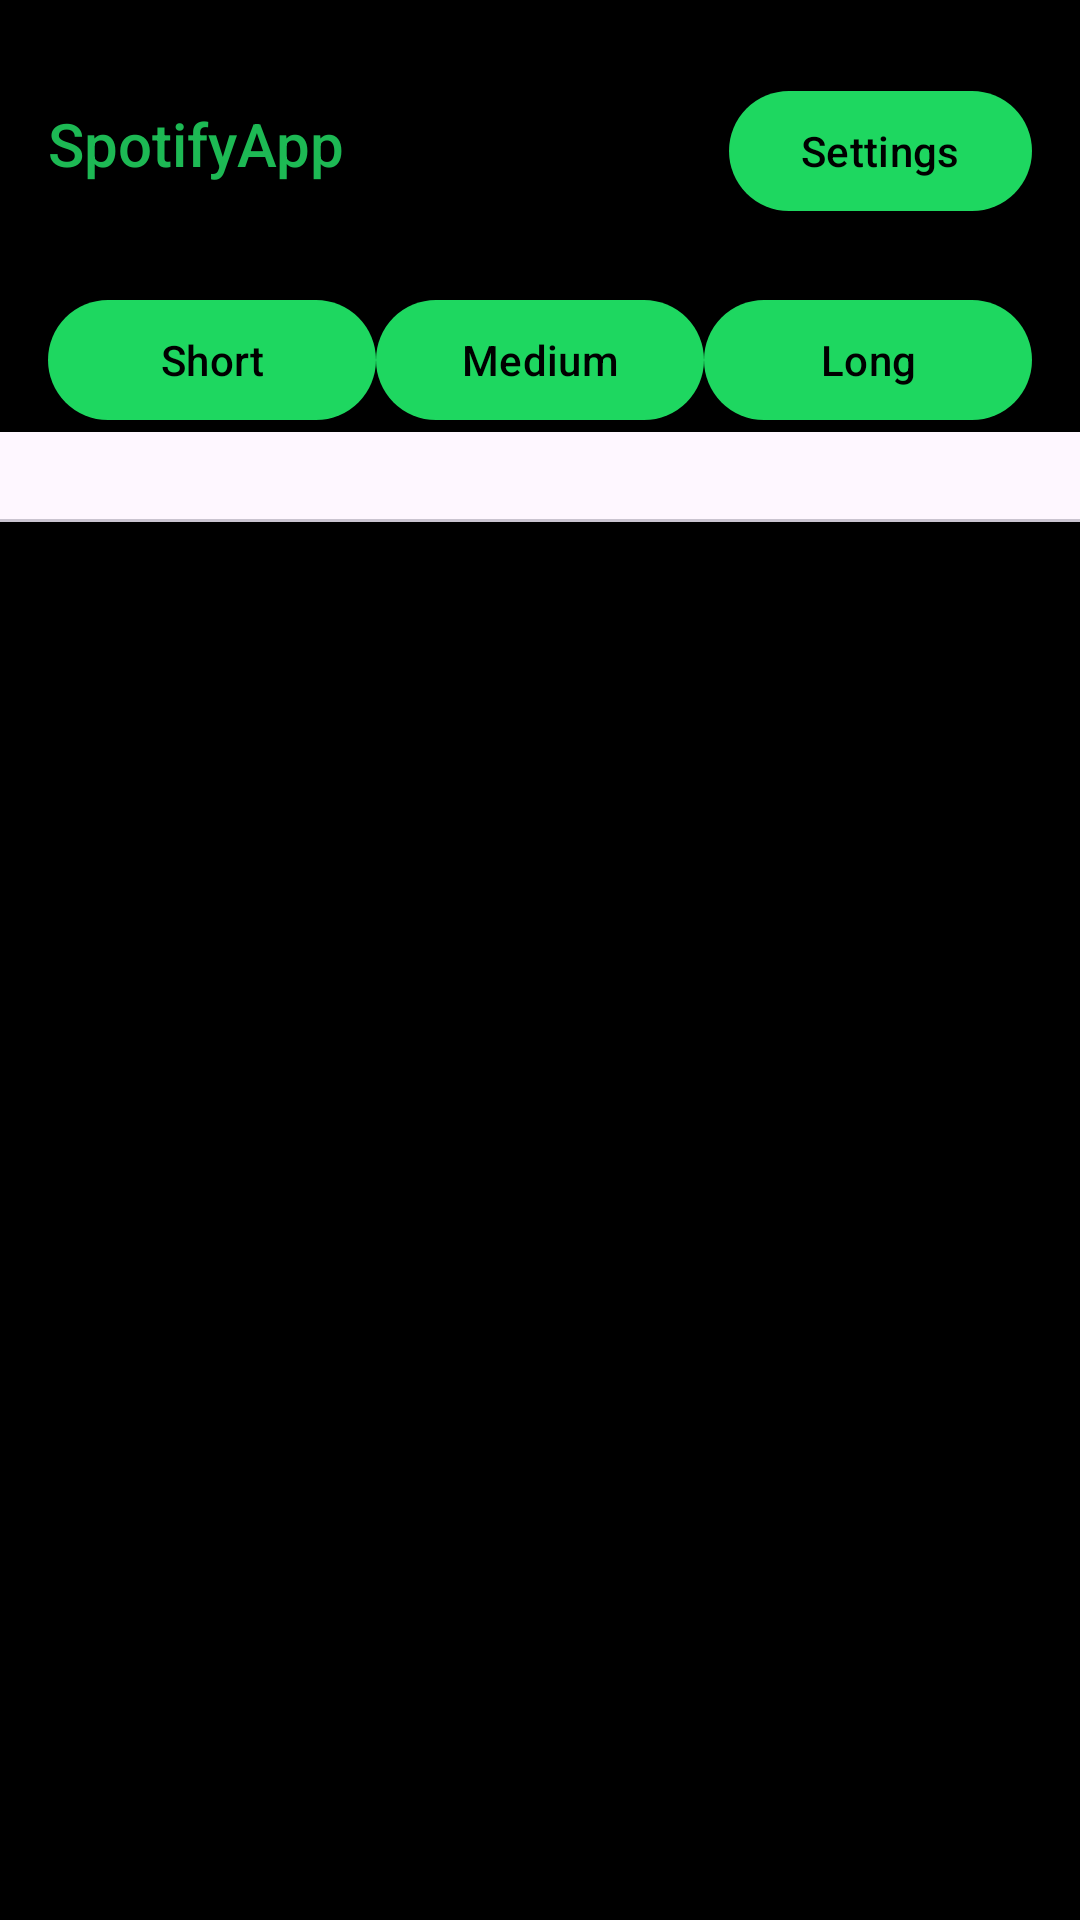

Produce the Android XML layout that renders to this screen, including the resource entries it uses.
<!-- AndroidManifest.xml: application theme Theme.SpotifyApp -->
<!-- res/layout/activity_wrapped.xml -->
<?xml version="1.0" encoding="utf-8"?>
<androidx.coordinatorlayout.widget.CoordinatorLayout xmlns:android="http://schemas.android.com/apk/res/android"
    xmlns:app="http://schemas.android.com/apk/res-auto"
    xmlns:tools="http://schemas.android.com/tools"
    android:layout_width="match_parent"
    android:layout_height="match_parent"
    android:background="@color/black"
    tools:context=".WrappedActivity">

<com.google.android.material.appbar.AppBarLayout
    android:layout_width="match_parent"
    android:layout_height="wrap_content"
    android:theme="@style/Theme.SpotifyApp.AppBarOverlay"
    android:background="@color/black">

<LinearLayout
    android:layout_width="match_parent"
    android:layout_height="wrap_content"
    android:orientation="horizontal"
    android:paddingStart="16dp"
    android:paddingTop="16dp"
    android:paddingEnd="16dp">

<TextView
    android:id="@+id/title"
    android:layout_width="0dp"
    android:layout_height="wrap_content"
    android:layout_weight="1"
    android:gravity="center_vertical"
    android:minHeight="?actionBarSize"
    android:text="@string/app_name"
    android:textColor="#1DB954"
    android:textAppearance="@style/TextAppearance.Widget.AppCompat.Toolbar.Title" />

    <com.google.android.material.button.MaterialButton
    android:id="@+id/settings_button"
    android:layout_width="wrap_content"
    android:layout_height="wrap_content"
    android:text="Settings"
    android:textColor="#000000"
    android:gravity="center_vertical"
        app:backgroundTint="#1ED760"/>

</LinearLayout>

<LinearLayout
    android:layout_width="match_parent"
    android:layout_height="wrap_content"
    android:orientation="horizontal"
    android:paddingStart="16dp"
    android:paddingTop="16dp"
    android:paddingEnd="16dp"
    android:backgroundTint="@color/black">

<com.google.android.material.button.MaterialButton
    android:id="@+id/short_button"
    android:layout_width="0dp"
    android:layout_height="wrap_content"
    android:layout_weight="1"
    android:text="Short"
    android:textColor="#000000"
    android:gravity="center"
    app:backgroundTint="#1ED760" />


    <com.google.android.material.button.MaterialButton
    android:id="@+id/medium_button"
    android:layout_width="0dp"
    android:layout_height="wrap_content"
    android:layout_weight="1"
    android:text="Medium"
    android:textColor="#000000"
    android:gravity="center"
    app:backgroundTint="#1ED760" />

<com.google.android.material.button.MaterialButton
    android:id="@+id/long_button"
    android:layout_width="0dp"
    android:layout_height="wrap_content"
    android:layout_weight="1"
    android:text="Long"
    android:textColor="#000000"
    android:gravity="center"
    app:backgroundTint="#1ED760" />

</LinearLayout>

    <com.google.android.material.tabs.TabLayout
        android:id="@+id/tabs"
        android:layout_width="match_parent"
        android:layout_height="30dp"
        app:tabBackground="@color/black"
        app:tabTextColor="@color/white"
        app:tabIndicatorColor="#1DB954"
        app:tabSelectedTextColor="#1DB954" />
    </com.google.android.material.appbar.AppBarLayout>

<androidx.viewpager.widget.ViewPager
android:id="@+id/view_pager"
android:layout_width="match_parent"
android:layout_height="match_parent"
app:layout_behavior="@string/appbar_scrolling_view_behavior"
    />
</androidx.coordinatorlayout.widget.CoordinatorLayout>
<!-- resources referenced by this layout -->
<resources>
  <string name="app_name">SpotifyApp</string>
  <style name="Theme.SpotifyApp.AppBarOverlay" parent="ThemeOverlay.AppCompat.Dark.ActionBar" />
  <style name="Theme.SpotifyApp" parent="Base.Theme.SpotifyApp" />
  <style name="Base.Theme.SpotifyApp" parent="Theme.Material3.DayNight.NoActionBar">
          
          
      </style>
  <!-- not gathered from this repository: default colours our renderer supplied (Android Studio template values) -->
  <color name="black">#FF000000</color>
  <color name="white">#FFFFFFFF</color>
</resources>
